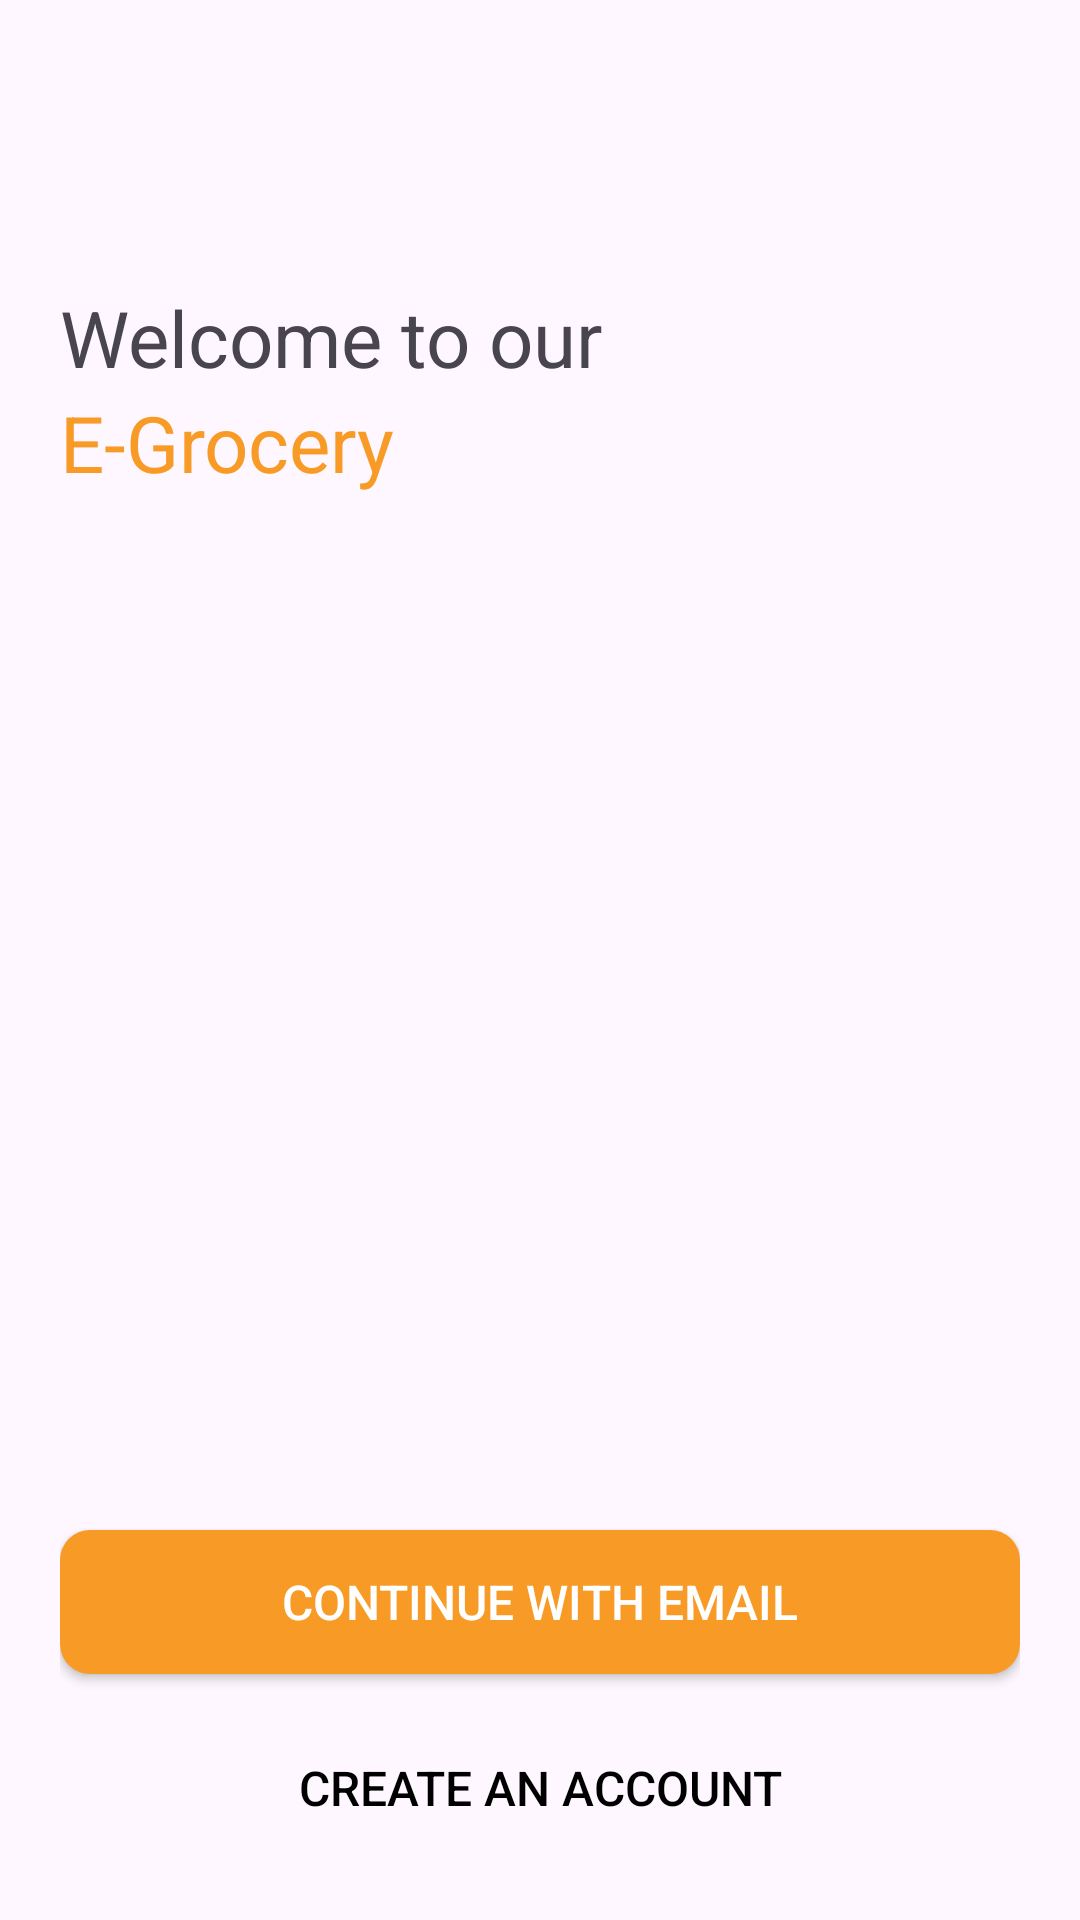

Reconstruct the res/layout file that produces this screen, plus the resources it refers to.
<!-- AndroidManifest.xml: application theme Theme.LoginSignUp -->
<!-- res/layout/activity_auth_screen.xml -->
<?xml version="1.0" encoding="utf-8"?>
<androidx.constraintlayout.widget.ConstraintLayout xmlns:android="http://schemas.android.com/apk/res/android"
    xmlns:app="http://schemas.android.com/apk/res-auto"
    xmlns:tools="http://schemas.android.com/tools"
    android:layout_width="match_parent"
    android:layout_height="match_parent"
    android:padding="20dp"
    tools:context=".ui.auth.AuthScreen">

    <TextView
        android:id="@+id/welcomeTv"
        android:layout_width="wrap_content"
        android:layout_height="wrap_content"
        android:layout_marginTop="75dp"
        android:text="@string/welcome_to_our"
        android:textSize="26sp"
        app:layout_constraintStart_toStartOf="parent"
        app:layout_constraintTop_toTopOf="parent" />

    <TextView
        android:layout_width="wrap_content"
        android:layout_height="wrap_content"
        android:text="@string/e_grocery"
        android:textColor="@color/welcome_color"
        android:textSize="26sp"
        app:layout_constraintStart_toStartOf="parent"
        app:layout_constraintTop_toBottomOf="@+id/welcomeTv" />

    <androidx.appcompat.widget.AppCompatButton
        android:id="@+id/signUp"
        android:layout_width="match_parent"
        android:layout_height="wrap_content"
        android:background="@drawable/sign_up_btn"
        android:text="@string/create_an_account"
        android:textColor="@color/black"
        android:textSize="16sp"
        app:layout_constraintBottom_toBottomOf="parent"
        app:layout_constraintEnd_toEndOf="parent"
        app:layout_constraintStart_toStartOf="parent" />

    <androidx.appcompat.widget.AppCompatButton
        android:id="@+id/login"
        android:layout_width="match_parent"
        android:layout_height="wrap_content"
        android:layout_marginBottom="14dp"
        android:background="@drawable/login_btn"
        android:text="@string/continue_with_email"
        android:textColor="@color/white"
        android:textSize="16sp"
        app:layout_constraintBottom_toTopOf="@+id/signUp"
        app:layout_constraintEnd_toEndOf="parent"
        app:layout_constraintStart_toStartOf="parent" />


</androidx.constraintlayout.widget.ConstraintLayout>
<!-- resources referenced by this layout -->
<resources>
  <color name="black">#FF000000</color>
  <color name="welcome_color">#F89B26</color>
  <color name="white">#FFFFFFFF</color>
  <!-- drawable login_btn (drawable) -->
  <?xml version="1.0" encoding="utf-8"?>
  <shape xmlns:android="http://schemas.android.com/apk/res/android">
      <solid android:color="@color/welcome_color" />
      <corners android:radius="10dp"/>
  </shape>
  <string name="continue_with_email">Continue with Email</string>
  <string name="create_an_account">Create an account</string>
  <string name="e_grocery">E-Grocery</string>
  <string name="welcome_to_our">Welcome to our</string>
  <style name="Theme.LoginSignUp" parent="Base.Theme.LoginSignUp" />
  <style name="Base.Theme.LoginSignUp" parent="Theme.Material3.Light.NoActionBar">
          
          
          <item name="android:statusBarColor">#ffffff</item>
      </style>
</resources>
